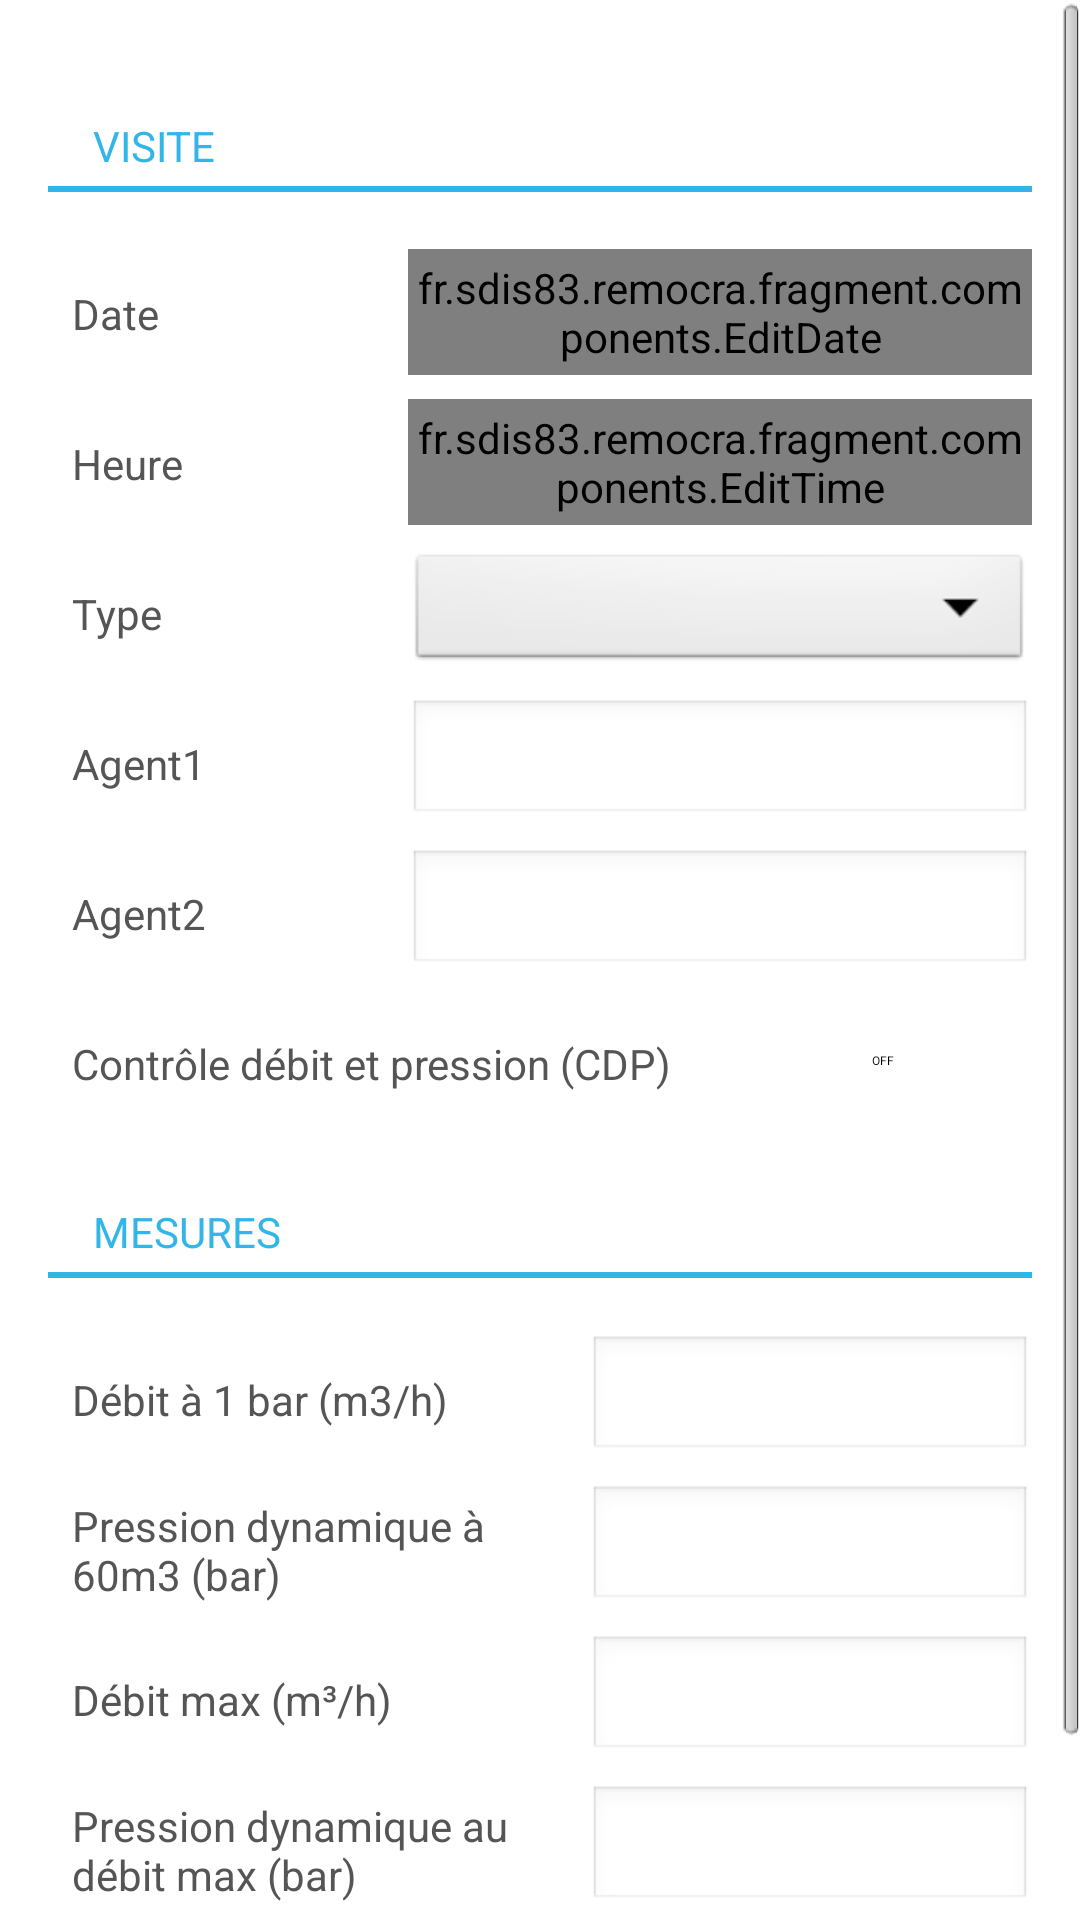

Reconstruct the res/layout file that produces this screen, plus the resources it refers to.
<!-- AndroidManifest.xml: application theme AppTheme -->
<!-- res/layout/hydrant1.xml -->
<ScrollView xmlns:android="http://schemas.android.com/apk/res/android"
            android:layout_width="match_parent"
            android:layout_height="match_parent"
            android:focusable="true"
            android:focusableInTouchMode="true"
            android:descendantFocusability="beforeDescendants">

    <LinearLayout
        android:layout_width="match_parent"
        android:layout_height="match_parent"
        android:padding="16dp"
        android:orientation="vertical"
        >

        <RelativeLayout
            android:layout_width="match_parent"
            android:layout_height="wrap_content">

            <TextView
                android:id="@+id/title_visite"
                style="@style/sectionHeader"
                android:layout_alignParentLeft="true"
                android:layout_alignParentTop="true"
                android:text="Visite" />

            <TextView
                android:id="@+id/lbl_date_visite"
                style="@style/labelShort"
                android:layout_below="@+id/title_visite"
                android:layout_alignParentLeft="true"
                android:labelFor="@+id/date_visite"
                android:text="Date" />

            <fr.sdis83.remocra.fragment.components.EditDate
                style="@style/field"
                android:id="@+id/date_visite"
                android:layout_below="@+id/title_visite"
                android:layout_toRightOf="@+id/lbl_date_visite"
                android:textAlignment="center"
                android:textDirection="inherit"
                android:textSize="18sp" />

            <TextView
                android:id="@+id/lbl_heure_visite"
                style="@style/labelShort"
                android:layout_below="@+id/date_visite"
                android:layout_alignParentLeft="true"
                android:labelFor="@+id/heure_visite"
                android:text="Heure" />

            <fr.sdis83.remocra.fragment.components.EditTime
                android:id="@+id/heure_visite"
                android:layout_below="@+id/date_visite"
                android:layout_toRightOf="@+id/lbl_heure_visite"
                style="@style/field"
                android:textAlignment="center"
                android:textDirection="inherit"
                android:textSize="18sp" />

            <TextView
                android:id="@+id/lbl_type_visite"
                style="@style/labelShort"
                android:layout_below="@+id/heure_visite"
                android:layout_alignParentLeft="true"
                android:labelFor="@+id/type_visite"
                android:text="Type" />

            <Spinner
                android:id="@+id/type_visite"
                android:layout_below="@+id/heure_visite"
                android:layout_toRightOf="@+id/lbl_type_visite"
                style="@style/field" />

            <TextView
                android:id="@+id/lbl_agent1"
                style="@style/labelShort"
                android:layout_below="@+id/type_visite"
                android:layout_alignParentLeft="true"
                android:labelFor="@+id/agent1"
                android:text="Agent1" />

            <EditText
                android:id="@+id/agent1"
                style="@style/field"
                android:layout_below="@+id/type_visite"
                android:layout_toRightOf="@+id/lbl_agent1"
                android:inputType="text" />

            <TextView
                android:id="@+id/lbl_agent2"
                style="@style/labelShort"
                android:layout_below="@+id/agent1"
                android:layout_alignParentLeft="true"
                android:labelFor="@+id/agent2"
                android:text="Agent2" />

            <EditText
                android:id="@+id/agent2"
                style="@style/field"
                android:layout_below="@+id/agent1"
                android:layout_toRightOf="@+id/lbl_agent2"
                android:inputType="text" />

            <TextView
                android:id="@+id/lbl_controle"
                style="@style/labelShort"
                android:layout_width="wrap_content"
                android:layout_height="45dp"
                android:layout_below="@+id/agent2"
                android:layout_alignParentLeft="true"
                android:labelFor="@+id/controle"
                android:text="Contrôle débit et pression (CDP)" />

            <Switch
                android:id="@+id/controle"
                style="@style/field"
                android:layout_width="match_parent"
                android:layout_height="41dp"
                android:layout_below="@+id/agent2"
                android:layout_marginLeft="21dp"
                android:layout_toRightOf="@+id/lbl_controle"
                android:text=""
                android:typeface="normal" />


        </RelativeLayout>

        <RelativeLayout
            android:layout_width="match_parent"
            android:layout_height="wrap_content"
            android:id="@+id/verif_pibi">

            <TextView
                style="@style/sectionHeader"
                android:text="Mesures"
                android:id="@+id/title_verif_pibi"
                android:layout_alignParentTop="true"
                android:layout_alignParentLeft="true" />

            <TextView
                style="@style/labelLong"
                android:text="Débit à 1 bar (m3/h)"
                android:id="@+id/lbl_verif_debit"
                android:layout_alignParentLeft="true"
                android:layout_below="@+id/title_verif_pibi"
                android:labelFor="@+id/verif_debit"/>

            <EditText
                style="@style/field"
                android:inputType="number"
                android:ems="10"
                android:id="@+id/verif_debit"
                android:layout_below="@+id/title_verif_pibi"
                android:layout_toRightOf="@+id/lbl_verif_debit"/>

            <TextView
                style="@style/labelError"
                android:text=""
                android:id="@+id/verif_debit_msg"
                android:layout_alignParentLeft="true"
                android:layout_below="@+id/verif_debit"
                android:visibility="gone"/>

            <TextView
                android:id="@+id/lbl_verif_pression_dyn"
                style="@style/labelLong"
                android:layout_alignParentLeft="true"
                android:layout_below="@+id/verif_debit_msg"
                android:paddingTop="8dp"
                android:text="Pression dynamique à 60m3 (bar)" />

            <EditText
                style="@style/field"
                android:inputType="numberDecimal"
                android:ems="10"
                android:id="@+id/verif_pression_dyn"
                android:layout_below="@+id/verif_debit_msg"
                android:layout_toRightOf="@+id/lbl_verif_pression_dyn"/>

            <TextView
                style="@style/labelError"
                android:text=""
                android:id="@+id/verif_pression_dyn_msg"
                android:layout_alignParentLeft="true"
                android:layout_below="@+id/verif_pression_dyn"
                android:visibility="gone"/>

            <TextView
                style="@style/labelError"
                android:text="La pression dynamique à 60 m3 ne peut pas être inférieure à 1."
                android:id="@+id/verif_pression_dyn_msgerreur"
                android:layout_alignParentLeft="true"
                android:layout_below="@+id/verif_pression_dyn_msg"
                android:visibility="gone"/>

            <TextView
                style="@style/labelLong"
                android:text="Débit max (m³/h)"
                android:id="@+id/lbl_verif_debit_max"
                android:layout_below="@+id/verif_pression_dyn_msgerreur"
                android:layout_alignParentLeft="true"/>

            <EditText
                style="@style/field"
                android:inputType="number"
                android:ems="10"
                android:id="@+id/verif_debit_max"
                android:layout_below="@+id/verif_pression_dyn_msgerreur"
                android:layout_toRightOf="@+id/lbl_verif_debit_max"/>

            <TextView
                style="@style/labelError"
                android:text=""
                android:id="@+id/verif_debit_max_msg"
                android:layout_alignParentLeft="true"
                android:layout_below="@+id/verif_debit_max"
                android:visibility="gone"/>

            <TextView
                android:id="@+id/lbl_verif_pression_dyn_deb"
                style="@style/labelLong"
                android:layout_alignParentLeft="true"
                android:layout_below="@+id/verif_debit_max_msg"
                android:paddingTop="8dp"
                android:text="Pression dynamique au débit max (bar)" />

            <EditText
                style="@style/field"
                android:inputType="numberDecimal"
                android:ems="10"
                android:id="@+id/verif_pression_dyn_deb"
                android:layout_below="@+id/verif_debit_max_msg"
                android:layout_toRightOf="@+id/lbl_verif_pression_dyn_deb"/>

            <TextView
                style="@style/labelError"
                android:text=""
                android:id="@+id/verif_pression_dyn_deb_msg"
                android:layout_alignParentLeft="true"
                android:layout_below="@+id/verif_pression_dyn_deb"
                android:visibility="gone"/>

            <TextView
                style="@style/labelLong"
                android:text="Pression statique (bar)"
                android:id="@+id/lbl_verif_pression"
                android:layout_below="@+id/verif_pression_dyn_deb_msg"
                android:layout_alignParentLeft="true" />

            <EditText
                style="@style/field"
                android:inputType="numberDecimal"
                android:ems="10"
                android:id="@+id/verif_pression"
                android:layout_below="@+id/verif_pression_dyn_deb_msg"
                android:layout_toRightOf="@+id/lbl_verif_pression"/>

            <TextView
                style="@style/labelError"
                android:text=""
                android:id="@+id/verif_pression_msg"
                android:layout_alignParentLeft="true"
                android:layout_below="@+id/verif_pression"
                android:visibility="gone"/>



        </RelativeLayout>


    </LinearLayout>
</ScrollView>
<!-- resources referenced by this layout -->
<resources>
  <style name="field">
          <item name="android:layout_marginTop">4dp</item>
          <item name="android:layout_marginBottom">4dp</item>
          <item name="android:layout_height">42dp</item>
          <item name="android:layout_width">match_parent</item>
      </style>
  <style name="labelError" parent="labelAllParent">
          <item name="android:textColor">@color/error</item>
      </style>
  <style name="labelLong" parent="labelShort">
          <item name="android:layout_width">180dp</item>
      </style>
  <style name="labelShort">
          <item name="android:paddingTop">16dp</item>
          <item name="android:layout_width">120dp</item>
          <item name="android:layout_height">48dp</item>
          <item name="android:paddingLeft">8dp</item>
          <item name="android:textColor">@color/label</item>
      </style>
  <style name="sectionHeader" parent="android:Widget.Holo.Light.TextView">
          <item name="android:drawableBottom">@drawable/section_header</item>
          <item name="android:drawablePadding">4dp</item>
          <item name="android:layout_marginTop">8dp</item>
          <item name="android:padding">15dp</item>
          <item name="android:textAllCaps">true</item>
          <item name="android:textColor">@color/emphasis</item>
          <item name="android:textSize">14sp</item>
          <item name="android:textAppearance">@android:style/TextAppearance.Large</item>
          <item name="android:layout_height">wrap_content</item>
          <item name="android:layout_width">match_parent</item>
      </style>
  <style name="AppTheme" parent="AppBaseTheme">
          
      </style>
  <style name="labelAllParent" parent="labelShort">
          <item name="android:layout_width">match_parent</item>
      </style>
  <color name="error">#EE1111</color>
  <color name="label">#555555</color>
  <!-- drawable section_header (drawable) -->
  <?xml version="1.0" encoding="utf-8"?>
  <shape
      xmlns:android="http://schemas.android.com/apk/res/android"
      android:shape="rectangle">
      <size android:width="1000dp" android:height="2dp" />
      <solid
          android:color="@color/emphasis"/>
  </shape>
  <color name="emphasis">#31b6e7</color>
  <style name="AppBaseTheme" parent="android:Theme.Light">
          
      </style>
</resources>
